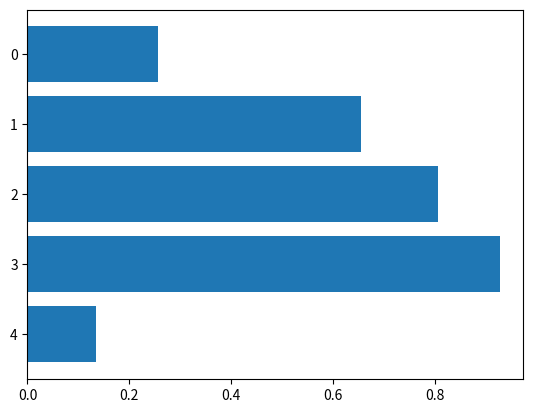

Write the Python code that produced this figure.
import numpy as np
import matplotlib.pyplot as plt

x=range(5)
y=np.random.rand(5)

#plot3: barh with correct order: top-down y axis
plt.figure()
plt.barh(x,y)
plt.gca().invert_yaxis()

plt.show()